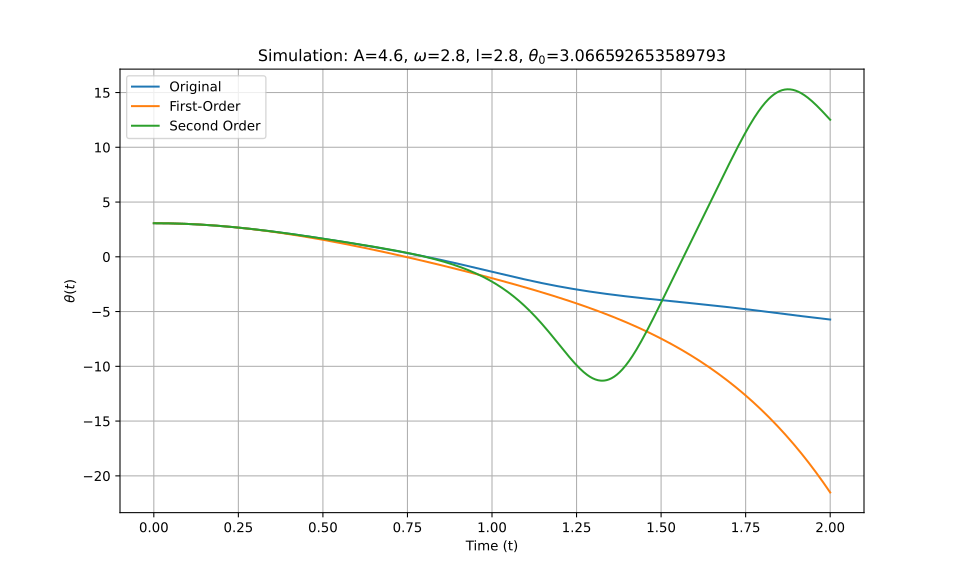

Values plotted in this chart, from the file beside it:
t_eval, Equation_1, Equation_2, Equation_3
0.0, 3.067, 3.067, 3.067
0.002002, 3.067, 3.067, 3.067
0.004004, 3.066, 3.066, 3.066
0.006006, 3.066, 3.066, 3.066
0.008008, 3.066, 3.066, 3.066
0.01001, 3.066, 3.066, 3.066
0.01201, 3.066, 3.066, 3.066
0.01401, 3.065, 3.065, 3.065
0.01602, 3.065, 3.065, 3.065
0.01802, 3.064, 3.064, 3.064
0.02002, 3.064, 3.064, 3.064
0.02202, 3.063, 3.063, 3.063
0.02402, 3.063, 3.063, 3.063
0.02603, 3.062, 3.062, 3.062
0.02803, 3.061, 3.061, 3.061
0.03003, 3.061, 3.061, 3.061
0.03203, 3.06, 3.06, 3.06
0.03403, 3.059, 3.059, 3.059
0.03604, 3.058, 3.058, 3.058
0.03804, 3.057, 3.057, 3.057
0.04004, 3.056, 3.056, 3.056
0.04204, 3.055, 3.055, 3.055
0.04404, 3.054, 3.054, 3.054
0.04605, 3.053, 3.053, 3.053
0.04805, 3.051, 3.051, 3.051
0.05005, 3.05, 3.05, 3.05
0.05205, 3.049, 3.049, 3.049
0.05405, 3.047, 3.047, 3.047
0.05606, 3.046, 3.046, 3.046
0.05806, 3.045, 3.044, 3.045
0.06006, 3.043, 3.043, 3.043
0.06206, 3.041, 3.041, 3.041
0.06406, 3.04, 3.04, 3.04
0.06607, 3.038, 3.038, 3.038
0.06807, 3.036, 3.036, 3.036
0.07007, 3.034, 3.034, 3.034
0.07207, 3.033, 3.033, 3.033
0.07407, 3.031, 3.031, 3.031
0.07608, 3.029, 3.029, 3.029
0.07808, 3.027, 3.027, 3.027
0.08008, 3.025, 3.025, 3.025
0.08208, 3.023, 3.022, 3.023
0.08408, 3.02, 3.02, 3.02
0.08609, 3.018, 3.018, 3.018
0.08809, 3.016, 3.016, 3.016
0.09009, 3.014, 3.013, 3.014
0.09209, 3.011, 3.011, 3.011
0.09409, 3.009, 3.009, 3.009
0.0961, 3.006, 3.006, 3.006
0.0981, 3.004, 3.004, 3.004
0.1001, 3.001, 3.001, 3.001
0.1021, 2.999, 2.998, 2.999
0.1041, 2.996, 2.996, 2.996
0.1061, 2.993, 2.993, 2.993
0.1081, 2.99, 2.99, 2.99
0.1101, 2.987, 2.987, 2.987
0.1121, 2.985, 2.984, 2.984
0.1141, 2.982, 2.981, 2.982
0.1161, 2.979, 2.978, 2.979
0.1181, 2.975, 2.975, 2.975
... 940 more rows
